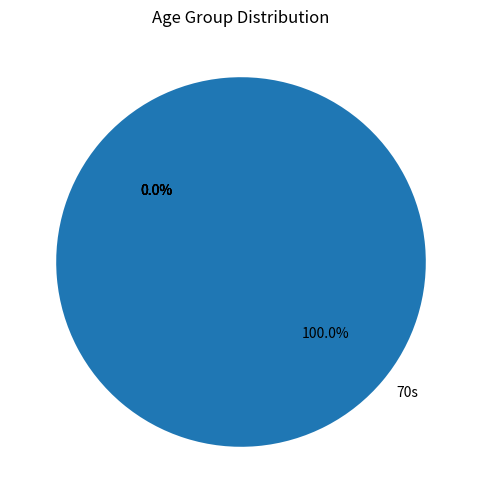

This figure's Python source:
import pandas as pd
import matplotlib.pyplot as plt

# 假设您有以下年龄数据
ages = [73, 85, 92, 45, 25, 33, 19, 98, 75, 65, 88, 23, 12, 39]

# 使用pandas创建DataFrame
df = pd.DataFrame(ages, columns=['Age'])

# 定义年龄分类的边界
bins = [0, 1979, 1989, 1999, 2009, 2019, 2029]

# 定义每个年龄段的标签
labels = ['70s', '80s', '90s', '00s', '10s', '20s']

# 使用pd.cut()函数将年龄数据分类
df['Age Group'] = pd.cut(df['Age'], bins=bins, labels=labels, right=False)

# 计算每个年龄段的数量
age_group_counts = df['Age Group'].value_counts(sort=False)

# 绘制扇形图
plt.figure(figsize=(6,6))
age_group_counts.plot.pie(autopct='%1.1f%%', startangle=140)
plt.ylabel('')
plt.title('Age Group Distribution')
plt.show()
